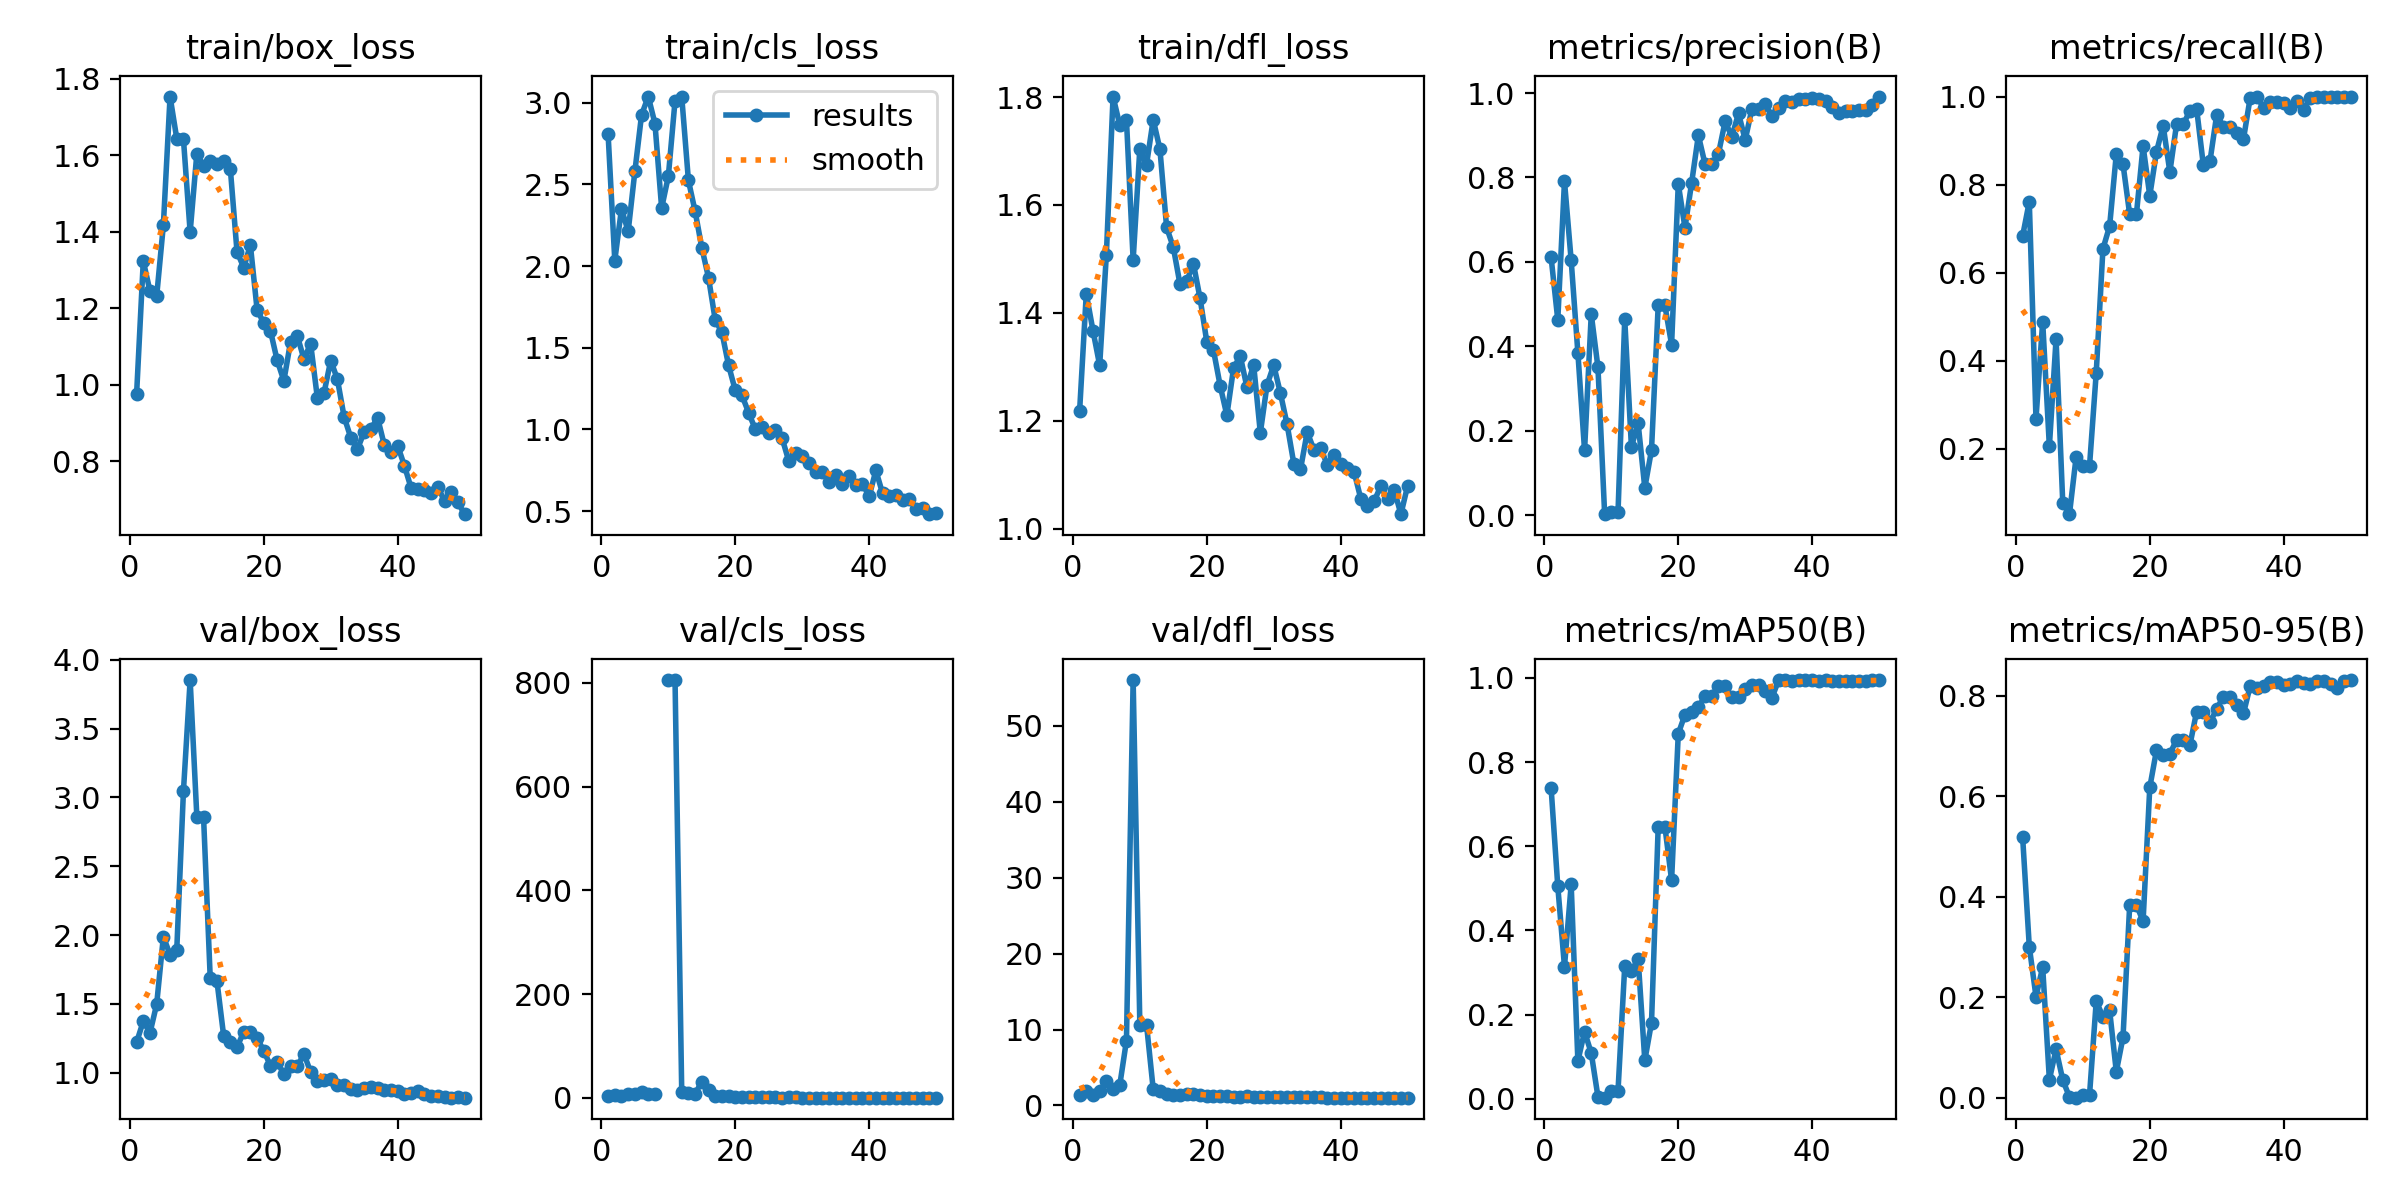

Source data for this figure (header and first rows):
epoch, time, train/box_loss, train/cls_loss, train/dfl_loss, metrics/precision(B), metrics/recall(B), metrics/mAP50(B), metrics/mAP50-95(B), val/box_loss, val/cls_loss, val/dfl_loss, lr/pg0, lr/pg1, lr/pg2
1, 21.59, 0.9761, 2.808, 1.218, 0.611, 0.6828, 0.7389, 0.5199, 1.222, 3.577, 1.318, 0.0002429, 0.0002429, 0.0002429
2, 29.69, 1.324, 2.034, 1.436, 0.4628, 0.7611, 0.5048, 0.3011, 1.374, 5.901, 1.882, 0.0004902, 0.0004902, 0.0004902
3, 37.57, 1.245, 2.351, 1.367, 0.7911, 0.2676, 0.3139, 0.2016, 1.29, 2.858, 1.432, 0.0007274, 0.0007274, 0.0007274
4, 45.06, 1.232, 2.213, 1.303, 0.6036, 0.4889, 0.5093, 0.2602, 1.498, 7.305, 1.894, 0.0009543, 0.0009543, 0.0009543
5, 52.2, 1.418, 2.579, 1.508, 0.3849, 0.2051, 0.08983, 0.03649, 1.988, 7.847, 3.203, 0.001171, 0.001171, 0.001171
6, 59.38, 1.753, 2.926, 1.801, 0.1535, 0.4491, 0.1593, 0.09681, 1.857, 11.38, 2.211, 0.001288, 0.001288, 0.001288
7, 66.73, 1.644, 3.038, 1.748, 0.4762, 0.07692, 0.1086, 0.036, 1.892, 7.971, 2.673, 0.001259, 0.001259, 0.001259
8, 73.87, 1.642, 2.873, 1.758, 0.3502, 0.05128, 0.00474, 0.00182, 3.047, 8.129, 8.544, 0.001231, 0.001231, 0.001231
9, 80.83, 1.399, 2.355, 1.498, 0.00249, 0.1816, 0.00262, 0.00059, 3.852, inf, 56.05, 0.001203, 0.001203, 0.001203
10, 88.24, 1.604, 2.55, 1.705, 0.0077, 0.1611, 0.01947, 0.00603, 2.86, 805.6, 10.65, 0.001174, 0.001174, 0.001174
11, 95.15, 1.573, 3.012, 1.675, 0.0077, 0.1611, 0.01947, 0.00603, 2.86, 805.6, 10.65, 0.001146, 0.001146, 0.001146
12, 102.2, 1.585, 3.038, 1.758, 0.4647, 0.3722, 0.3148, 0.1922, 1.687, 12.21, 2.117, 0.001118, 0.001118, 0.001118
13, 109.3, 1.578, 2.525, 1.703, 0.1616, 0.6539, 0.3033, 0.1619, 1.667, 8.802, 1.937, 0.001089, 0.001089, 0.001089
14, 116.4, 1.585, 2.336, 1.558, 0.218, 0.7056, 0.3331, 0.1745, 1.271, 8.156, 1.536, 0.001061, 0.001061, 0.001061
15, 123.4, 1.565, 2.113, 1.522, 0.06472, 0.8696, 0.09121, 0.05225, 1.223, 30.93, 1.41, 0.001033, 0.001033, 0.001033
16, 130.4, 1.348, 1.93, 1.453, 0.1543, 0.8466, 0.1808, 0.1204, 1.185, 14.52, 1.378, 0.001005, 0.001005, 0.001005
17, 137.7, 1.306, 1.672, 1.458, 0.4968, 0.732, 0.6469, 0.384, 1.297, 3.508, 1.54, 0.0009763, 0.0009763, 0.0009763
18, 144.6, 1.365, 1.595, 1.492, 0.4968, 0.732, 0.6469, 0.384, 1.297, 3.508, 1.54, 0.000948, 0.000948, 0.000948
19, 151.5, 1.197, 1.393, 1.427, 0.4043, 0.8876, 0.5194, 0.3515, 1.253, 4.114, 1.394, 0.0009197, 0.0009197, 0.0009197
20, 158.6, 1.161, 1.24, 1.347, 0.7846, 0.7746, 0.8676, 0.6175, 1.158, 1.891, 1.264, 0.0008914, 0.0008914, 0.0008914
21, 166.2, 1.141, 1.209, 1.331, 0.681, 0.8744, 0.9129, 0.6914, 1.051, 1.402, 1.243, 0.0008631, 0.0008631, 0.0008631
22, 173.6, 1.064, 1.103, 1.265, 0.7878, 0.9339, 0.9185, 0.6823, 1.082, 0.9085, 1.268, 0.0008348, 0.0008348, 0.0008348
23, 180.8, 1.011, 1.001, 1.21, 0.8999, 0.8286, 0.93, 0.6843, 0.9879, 0.9355, 1.184, 0.0008065, 0.0008065, 0.0008065
24, 188.1, 1.112, 1.017, 1.298, 0.8315, 0.9371, 0.9577, 0.7117, 1.046, 0.8874, 1.183, 0.0007782, 0.0007782, 0.0007782
25, 195.7, 1.129, 0.9778, 1.32, 0.8315, 0.9371, 0.9577, 0.7117, 1.046, 0.8874, 1.183, 0.0007499, 0.0007499, 0.0007499
26, 203.1, 1.067, 0.9954, 1.262, 0.8562, 0.9674, 0.98, 0.702, 1.138, 0.8438, 1.213, 0.0007216, 0.0007216, 0.0007216
27, 210.3, 1.108, 0.9462, 1.304, 0.9329, 0.9722, 0.981, 0.7683, 1.005, 0.6727, 1.157, 0.0006934, 0.0006934, 0.0006934
28, 217.8, 0.9665, 0.8053, 1.178, 0.8965, 0.8445, 0.9537, 0.768, 0.9409, 0.9092, 1.133, 0.0006651, 0.0006651, 0.0006651
29, 224.8, 0.9789, 0.8543, 1.266, 0.9517, 0.8538, 0.9538, 0.7471, 0.9458, 0.8323, 1.12, 0.0006368, 0.0006368, 0.0006368
30, 232, 1.064, 0.8398, 1.303, 0.8891, 0.959, 0.9729, 0.7738, 0.9573, 0.7104, 1.127, 0.0006085, 0.0006085, 0.0006085
31, 239.5, 1.015, 0.7966, 1.251, 0.9627, 0.9315, 0.9832, 0.7977, 0.913, 0.6954, 1.109, 0.0005802, 0.0005802, 0.0005802
32, 246.9, 0.9163, 0.7412, 1.193, 0.9627, 0.9315, 0.9832, 0.7977, 0.913, 0.6954, 1.109, 0.0005519, 0.0005519, 0.0005519
33, 254.4, 0.862, 0.7427, 1.121, 0.9732, 0.9175, 0.968, 0.7813, 0.8798, 0.6852, 1.093, 0.0005236, 0.0005236, 0.0005236
34, 261.4, 0.8323, 0.6779, 1.11, 0.9447, 0.9037, 0.9534, 0.7648, 0.8738, 0.6675, 1.071, 0.0004953, 0.0004953, 0.0004953
35, 268.4, 0.8771, 0.7237, 1.179, 0.9652, 0.9974, 0.995, 0.8192, 0.889, 0.5525, 1.066, 0.000467, 0.000467, 0.000467
36, 276.1, 0.8847, 0.6669, 1.147, 0.9819, 1, 0.995, 0.8146, 0.8954, 0.5157, 1.065, 0.0004387, 0.0004387, 0.0004387
37, 283, 0.9142, 0.7166, 1.15, 0.9794, 0.9744, 0.9933, 0.82, 0.8866, 0.4701, 1.06, 0.0004104, 0.0004104, 0.0004104
38, 290.3, 0.8431, 0.6625, 1.119, 0.9867, 0.9868, 0.995, 0.8278, 0.8781, 0.455, 1.049, 0.0003821, 0.0003821, 0.0003821
39, 297.6, 0.8242, 0.6683, 1.137, 0.9867, 0.9868, 0.995, 0.8278, 0.8781, 0.455, 1.049, 0.0003538, 0.0003538, 0.0003538
40, 304.8, 0.8413, 0.5904, 1.12, 0.9875, 0.9848, 0.995, 0.8203, 0.8704, 0.4626, 1.046, 0.0003255, 0.0003255, 0.0003255
41, 320.7, 0.7892, 0.7494, 1.113, 0.9869, 0.9744, 0.9933, 0.8233, 0.8489, 0.4551, 1.041, 0.0002972, 0.0002972, 0.0002972
42, 327.6, 0.731, 0.6096, 1.106, 0.981, 0.9893, 0.995, 0.8289, 0.8536, 0.4764, 1.04, 0.0002689, 0.0002689, 0.0002689
43, 335.3, 0.7268, 0.5947, 1.056, 0.9671, 0.9704, 0.9929, 0.8257, 0.8673, 0.4835, 1.04, 0.0002406, 0.0002406, 0.0002406
44, 342.4, 0.7255, 0.6017, 1.042, 0.9536, 0.9976, 0.9929, 0.8228, 0.8428, 0.4758, 1.028, 0.0002123, 0.0002123, 0.0002123
45, 349.4, 0.7176, 0.566, 1.051, 0.9568, 1, 0.9929, 0.8286, 0.8303, 0.4474, 1.033, 0.0001841, 0.0001841, 0.0001841
46, 356.3, 0.7332, 0.5756, 1.079, 0.9568, 1, 0.9929, 0.8286, 0.8303, 0.4474, 1.033, 0.0001558, 0.0001558, 0.0001558
47, 363.5, 0.6963, 0.5106, 1.056, 0.96, 1, 0.9929, 0.8236, 0.8247, 0.4297, 1.036, 0.0001275, 0.0001275, 0.0001275
48, 370.4, 0.7194, 0.5184, 1.072, 0.9603, 1, 0.9929, 0.816, 0.8198, 0.4234, 1.036, 9.91726e-05, 9.91726e-05, 9.91726e-05
49, 377.2, 0.6927, 0.4817, 1.027, 0.9719, 1, 0.995, 0.8295, 0.8211, 0.4138, 1.035, 7.08784e-05, 7.08784e-05, 7.08784e-05
50, 384.6, 0.6621, 0.4878, 1.08, 0.9918, 0.9992, 0.995, 0.831, 0.8193, 0.4141, 1.035, 4.25842e-05, 4.25842e-05, 4.25842e-05
